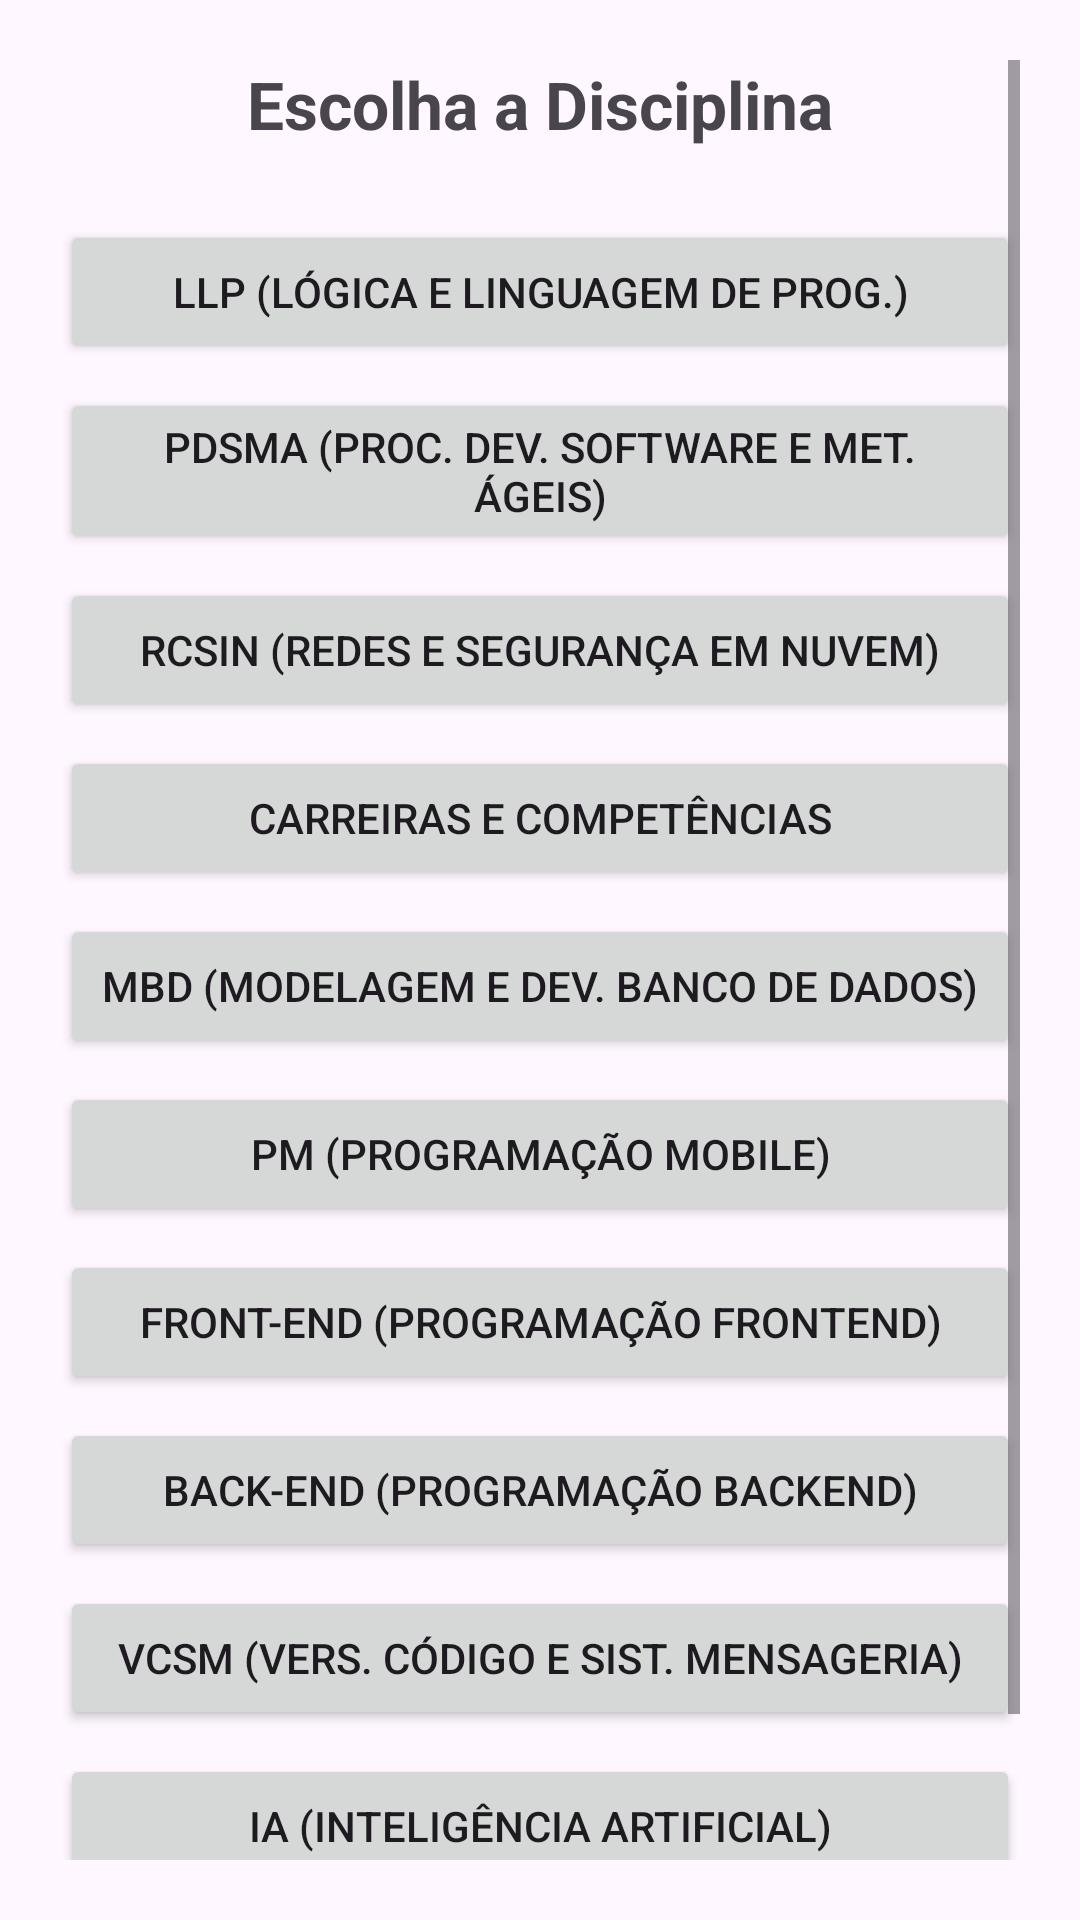

Layout XML and referenced resources for this Android screen:
<!-- AndroidManifest.xml: application theme Theme.JornadaDev -->
<!-- res/layout/activity_materias.xml -->
<?xml version="1.0" encoding="utf-8"?>
<ScrollView xmlns:android="http://schemas.android.com/apk/res/android"
    android:layout_width="match_parent"
    android:layout_height="match_parent"
    android:padding="20dp">

    <LinearLayout
        android:layout_width="match_parent"
        android:layout_height="wrap_content"
        android:orientation="vertical"
        android:gravity="center_horizontal">

        <TextView
            android:id="@+id/txtTituloMaterias"
            android:layout_width="wrap_content"
            android:layout_height="wrap_content"
            android:text="Escolha a Disciplina"
            android:textSize="22sp"
            android:textStyle="bold"
            android:layout_marginBottom="24dp" />

        
        <LinearLayout
            android:id="@+id/containerAno1"
            android:layout_width="match_parent"
            android:layout_height="wrap_content"
            android:orientation="vertical">

            <Button
                android:id="@+id/btnLLP"
                android:layout_width="match_parent"
                android:layout_height="wrap_content"
                android:layout_marginBottom="8dp"
                android:text="LLP (Lógica e Linguagem de Prog.)" />

            <Button
                android:id="@+id/btnPDSMA"
                android:layout_width="match_parent"
                android:layout_height="wrap_content"
                android:layout_marginBottom="8dp"
                android:text="PDSMA (Proc. Dev. Software e Met. Ágeis)" />

            <Button
                android:id="@+id/btnRCSIN"
                android:layout_width="match_parent"
                android:layout_height="wrap_content"
                android:layout_marginBottom="8dp"
                android:text="RCSIN (Redes e Segurança em Nuvem)" />

            <Button
                android:id="@+id/btnCarreiras"
                android:layout_width="match_parent"
                android:layout_height="wrap_content"
                android:layout_marginBottom="8dp"
                android:text="Carreiras e Competências" />
        </LinearLayout>

        
        <LinearLayout
            android:id="@+id/containerAno2"
            android:layout_width="match_parent"
            android:layout_height="wrap_content"
            android:orientation="vertical">

            <Button
                android:id="@+id/btnMBD"
                android:layout_width="match_parent"
                android:layout_height="wrap_content"
                android:text="MBD (Modelagem e Dev. Banco de Dados)"
                android:layout_marginBottom="8dp" />

            <Button
                android:id="@+id/btnPM"
                android:layout_width="match_parent"
                android:layout_height="wrap_content"
                android:text="PM (Programação Mobile)"
                android:layout_marginBottom="8dp" />

            <Button
                android:id="@+id/btnFront"
                android:layout_width="match_parent"
                android:layout_height="wrap_content"
                android:text="Front-End (Programação Frontend)"
                android:layout_marginBottom="8dp" />

            <Button
                android:id="@+id/btnBack"
                android:layout_width="match_parent"
                android:layout_height="wrap_content"
                android:text="Back-End (Programação Backend)"
                android:layout_marginBottom="8dp" />

            <Button
                android:id="@+id/btnVCSM"
                android:layout_width="match_parent"
                android:layout_height="wrap_content"
                android:text="VCSM (Vers. Código e Sist. Mensageria)"
                android:layout_marginBottom="8dp" />

            <Button
                android:id="@+id/btnIA"
                android:layout_width="match_parent"
                android:layout_height="wrap_content"
                android:text="IA (Inteligência Artificial)"
                android:layout_marginBottom="8dp" />

            <Button
                android:id="@+id/btnPMD"
                android:layout_width="match_parent"
                android:layout_height="wrap_content"
                android:text="PMD (Projeto Multidisciplinar)"
                android:layout_marginBottom="8dp" />
        </LinearLayout>

    </LinearLayout>
</ScrollView>
<!-- resources referenced by this layout -->
<resources>
  <style name="Theme.JornadaDev" parent="Base.Theme.JornadaDev" />
  <style name="Base.Theme.JornadaDev" parent="Theme.Material3.DayNight.NoActionBar">
          
          
      </style>
</resources>
